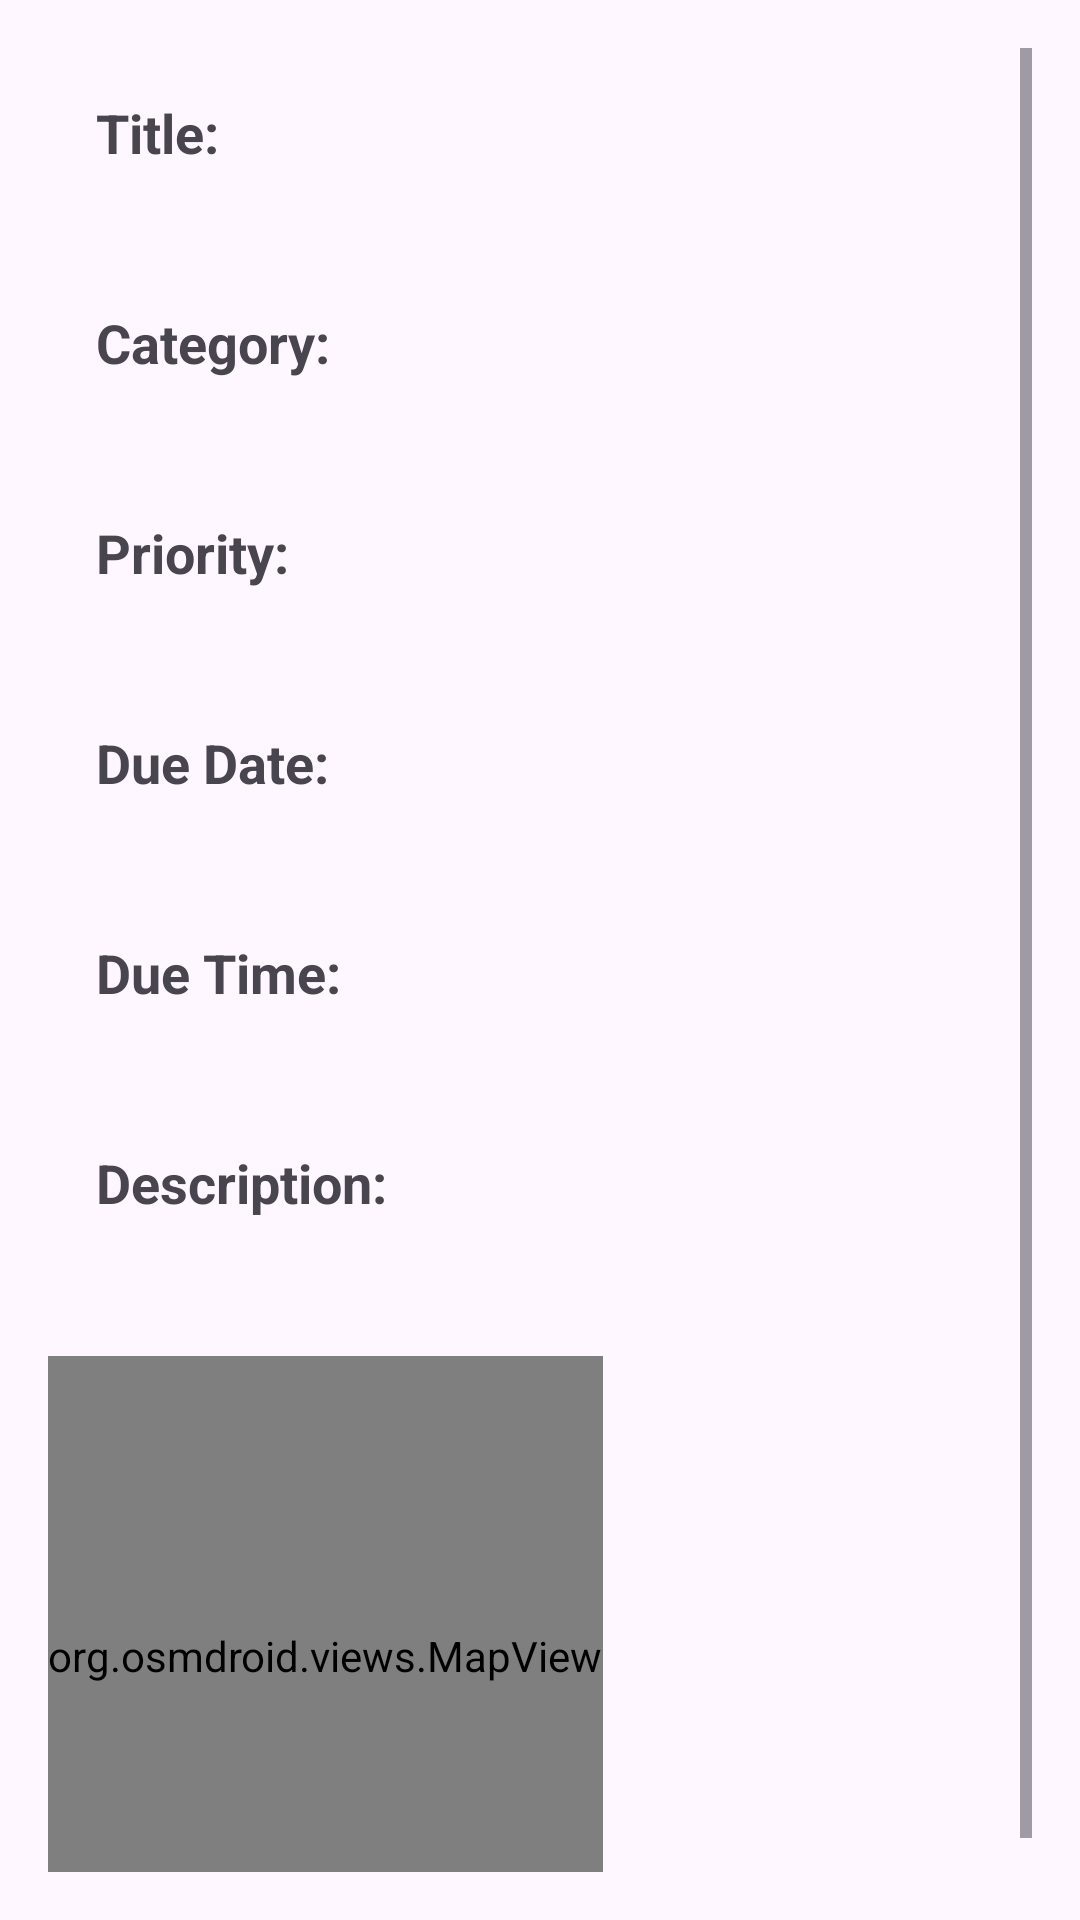

Write the Android layout XML for this screen, with the resource values it uses.
<!-- AndroidManifest.xml: activity theme Theme.PlanMyWeek -->
<!-- res/layout/activity_activity_details.xml -->
<ScrollView xmlns:android="http://schemas.android.com/apk/res/android"
    xmlns:tools="http://schemas.android.com/tools"
    android:id="@+id/details_activity_layout"
    android:layout_width="match_parent"
    android:layout_height="match_parent"
    android:padding="16dp"
    tools:context=".Views.ActivityDetailsActivity">

    <RelativeLayout
        android:layout_width="match_parent"
        android:layout_height="wrap_content">

        
        <TextView
            android:id="@+id/text_view_activity_label"
            android:layout_width="wrap_content"
            android:layout_height="wrap_content"
            android:layout_marginStart="16dp"
            android:layout_marginTop="16dp"
            android:text="Title:"
            android:textSize="18sp"
            android:textStyle="bold" />

        <TextView
            android:id="@+id/text_view_activity_title"
            android:layout_width="match_parent"
            android:layout_height="wrap_content"
            android:layout_below="@id/text_view_activity_label"
            android:layout_marginTop="8dp"
            android:textSize="16sp" />

        
        <TextView
            android:id="@+id/text_view_category_label"
            android:layout_width="wrap_content"
            android:layout_height="wrap_content"
            android:layout_below="@id/text_view_activity_title"
            android:layout_marginTop="16dp"
            android:layout_marginStart="16dp"
            android:text="Category:"
            android:textSize="18sp"
            android:textStyle="bold" />

        <TextView
            android:id="@+id/text_view_category_value"
            android:layout_width="match_parent"
            android:layout_height="wrap_content"
            android:layout_below="@id/text_view_category_label"
            android:layout_marginTop="8dp"
            android:textSize="16sp" />

        
        <TextView
            android:id="@+id/text_view_priority_label"
            android:layout_width="wrap_content"
            android:layout_height="wrap_content"
            android:layout_below="@id/text_view_category_value"
            android:layout_marginTop="16dp"
            android:layout_marginStart="16dp"
            android:text="Priority:"
            android:textSize="18sp"
            android:textStyle="bold" />

        <TextView
            android:id="@+id/text_view_priority_value"
            android:layout_width="match_parent"
            android:layout_height="wrap_content"
            android:layout_below="@id/text_view_priority_label"
            android:layout_marginTop="8dp"
            android:textSize="16sp" />

        
        <TextView
            android:id="@+id/text_view_due_date_label"
            android:layout_width="wrap_content"
            android:layout_height="wrap_content"
            android:layout_below="@id/text_view_priority_value"
            android:layout_marginTop="16dp"
            android:layout_marginStart="16dp"
            android:text="Due Date:"
            android:textSize="18sp"
            android:textStyle="bold" />

        <TextView
            android:id="@+id/text_view_due_date_value"
            android:layout_width="match_parent"
            android:layout_height="wrap_content"
            android:layout_below="@id/text_view_due_date_label"
            android:layout_marginTop="8dp"
            android:textSize="16sp" />

        
        <TextView
            android:id="@+id/text_view_due_time_label"
            android:layout_width="wrap_content"
            android:layout_height="wrap_content"
            android:layout_below="@id/text_view_due_date_value"
            android:layout_marginTop="16dp"
            android:layout_marginStart="16dp"
            android:text="Due Time:"
            android:textSize="18sp"
            android:textStyle="bold" />

        <TextView
            android:id="@+id/text_view_due_time_value"
            android:layout_width="match_parent"
            android:layout_height="wrap_content"
            android:layout_below="@id/text_view_due_time_label"
            android:layout_marginTop="8dp"
            android:textSize="16sp" />

        
        <TextView
            android:id="@+id/text_view_description_label"
            android:layout_width="wrap_content"
            android:layout_height="wrap_content"
            android:layout_below="@id/text_view_due_time_value"
            android:layout_marginTop="16dp"
            android:layout_marginStart="16dp"
            android:text="Description:"
            android:textSize="18sp"
            android:textStyle="bold" />

        <TextView
            android:id="@+id/text_view_description_value"
            android:layout_width="match_parent"
            android:layout_height="wrap_content"
            android:layout_below="@id/text_view_description_label"
            android:layout_marginTop="8dp"
            android:textSize="16sp" />

        
        <org.osmdroid.views.MapView
            android:id="@+id/location_map_view"
            android:layout_width="wrap_content"
            android:layout_height="200dp"
            android:layout_below="@id/text_view_description_value"
            android:layout_marginTop="16dp" />
    </RelativeLayout>
</ScrollView>
<!-- resources referenced by this layout -->
<resources>
  <style name="Theme.PlanMyWeek" parent="Base.Theme.PlanMyWeek" />
  <style name="Base.Theme.PlanMyWeek" parent="Theme.Material3.DayNight.NoActionBar">
          
          
      </style>
</resources>
